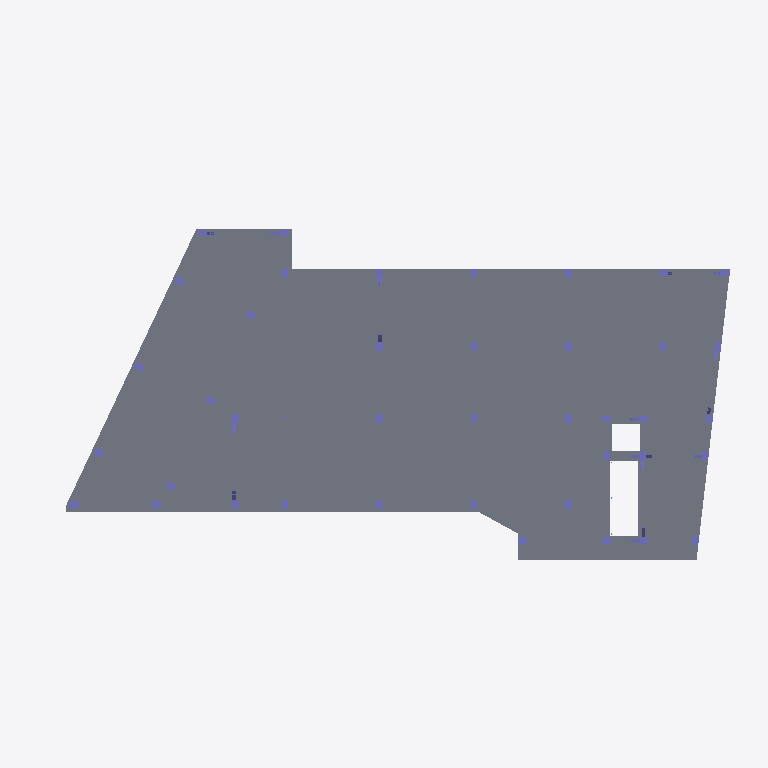
Plan cut of the same IFC building model at storey 'Nivel 1' (level -0.05 m, cut at 1.35 m), seen from above with north up, elements coloured by IFC class (only those large enough to see are counted): 48 columns (violet), 1 slab (grey). Cut surfaces are drawn darker.
Extent 54.9 m × 28.5 m × 30.6 m (x, y, z). Storeys (10): Cimentacion at -1.10 m; Nivel 1 at -0.05 m; Nivel 2 at 4.89 m; Nivel 3 at 8.31 m; Nivel 4 at 11.73 m; Nivel 5 at 15.15 m; Nivel 6 at 18.57 m; Nivel 7 Piscina at 21.99 m; Nivel 8 Altillo at 25.41 m; Nivel 9 at 28.83 m. Elements (1518): 1106 IfcBeam, 402 IfcColumn, 9 IfcSlab, 1 IfcBuildingElementProxy.

HEADER;
FILE_DESCRIPTION(('ViewDefinition [CoordinationView_V2.0, QuantityTakeOffAddOnView]','RevitIdentifiers [VersionGUID: 312a31f6-c961-4d80-9f11-b6348bdbeb72, NumberOfSaves: 412]','CoordinateReference [CoordinateBase: Shared Coordinates, ProjectSite: Interno]'),'2;1');
FILE_NAME('0001','2023-07-24T13:55:52',(''),(''),'ODA IFC SDK 22.8','22.1.21.13 - Exporter 22.6.0.0 - Alternate UI 22','');
FILE_SCHEMA(('IFC2X3'));
ENDSEC;
DATA;
#91=IFCPROJECT('1BtBBf3jL7Nec5eb0Efy89',#20,'0001',$,$,'Nombre de proyecto','Estado de proyecto',(#86),#83);
#137=IFCSITE('1BtBBf3jL7Nec5eb0Efy8B',#20,'Default',$,$,#136,$,$,.ELEMENT.,(12,34,57,750091),(-81,-41,-30,-600585),0.0,$,$);
#94=IFCBUILDING('1BtBBf3jL7Nec5eb0Efy88',#20,'',$,$,#16,$,'',.ELEMENT.,$,$,#93);
#98=IFCBUILDINGSTOREY('1BtBBf3jL7Nec5eb3nNaKT',#20,'Cimentacion',$,'Level:Extremo inicial 8 mm',#97,$,'Cimentacion',.ELEMENT.,-1.100000000000686);
#102=IFCBUILDINGSTOREY('1BtBBf3jL7Nec5eb3nM3og',#20,'Nivel 1',$,'Level:Extremo inicial 8 mm',#101,$,'Nivel 1',.ELEMENT.,-0.05);
#106=IFCBUILDINGSTOREY('1BtBBf3jL7Nec5eb3nNbKC',#20,'Nivel 2',$,'Level:Extremo inicial 8 mm',#105,$,'Nivel 2',.ELEMENT.,4.89);
#110=IFCBUILDINGSTOREY('1BtBBf3jL7Nec5eb3nNbHI',#20,'Nivel 3',$,'Level:Extremo inicial 8 mm',#109,$,'Nivel 3',.ELEMENT.,8.31);
#114=IFCBUILDINGSTOREY('1BtBBf3jL7Nec5eb3nNbGD',#20,'Nivel 4',$,'Level:Extremo inicial 8 mm',#113,$,'Nivel 4',.ELEMENT.,11.729999999999999);
#118=IFCBUILDINGSTOREY('1BtBBf3jL7Nec5eb3nNbUv',#20,'Nivel 5',$,'Level:Extremo inicial 8 mm',#117,$,'Nivel 5',.ELEMENT.,15.15);
#122=IFCBUILDINGSTOREY('1BtBBf3jL7Nec5eb3nNbTY',#20,'Nivel 6',$,'Level:Extremo inicial 8 mm',#121,$,'Nivel 6',.ELEMENT.,18.57);
#126=IFCBUILDINGSTOREY('1BtBBf3jL7Nec5eb3nNbSC',#20,'Nivel 7 Piscina',$,'Level:Extremo inicial 8 mm',#125,$,'Nivel 7 Piscina',.ELEMENT.,21.989999999999995);
#130=IFCBUILDINGSTOREY('1BtBBf3jL7Nec5eb3nNbQe',#20,'Nivel 8 Altillo',$,'Level:Extremo inicial 8 mm',#129,$,'Nivel 8 Altillo',.ELEMENT.,25.409999999999997);
#134=IFCBUILDINGSTOREY('1BtBBf3jL7Nec5eb3nNbP0',#20,'Nivel 9',$,'Level:Extremo inicial 8 mm',#133,$,'Nivel 9',.ELEMENT.,28.829999999999995);
#260223=IFCSLAB('3g9mnMvob99gj5L$1INsex',#20,'Floors : Floor : Placa entrepiso - 11 cm',$,'Floor:Placa entrepiso - 11 cm',#260187,#260222,'680505',.FLOOR.);
#55315=IFCCOLUMN('14Q_ichTz9RQK5Pj1ck1UB',#20,'Structural Columns : M_Hormigón-Rectangular-Pilar : 0.70x0.50',$,'M_Hormigón-Rectangular-Pilar:0.70x0.50',#55314,#55311,'543677');
#55663=IFCCOLUMN('2Mknaa5sb4jhUxk0Dw7pss',#20,'Structural Columns : M_Hormigón-Rectangular-Pilar : 0.70x0.50',$,'M_Hormigón-Rectangular-Pilar:0.70x0.50',#55662,#55659,'544151');
#56237=IFCCOLUMN('3FslKlDhzAMwR7VY7wgWlY',#20,'Structural Columns : M_Hormigón-Rectangular-Pilar : 0.70x0.50',$,'M_Hormigón-Rectangular-Pilar:0.70x0.50',#56236,#56233,'546918');
#61273=IFCCOLUMN('0HrozNJnv4jweRlNKpvf6J',#20,'Structural Columns : M_Hormigón-Rectangular-Pilar : 0.70x0.50',$,'M_Hormigón-Rectangular-Pilar:0.70x0.50',#61272,#61269,'627434');
#61739=IFCCOLUMN('0HrozNJnv4jweRlNKpvf2R',#20,'Structural Columns : M_Hormigón-Rectangular-Pilar : 0.70x0.50',$,'M_Hormigón-Rectangular-Pilar:0.70x0.50',#61738,#61735,'627682');
#61681=IFCCOLUMN('0HrozNJnv4jweRlNKpvf2u',#20,'Structural Columns : M_Hormigón-Rectangular-Pilar : 0.70x0.50',$,'M_Hormigón-Rectangular-Pilar:0.70x0.50',#61680,#61677,'627649');
#61971=IFCCOLUMN('0HrozNJnv4jweRlNKpvfTI',#20,'Structural Columns : M_Hormigón-Rectangular-Pilar : 0.70x0.50',$,'M_Hormigón-Rectangular-Pilar:0.70x0.50',#61970,#61967,'627755');
#56066=IFCCOLUMN('2Mknaa5sb4jhUxk0Dw7pv4',#20,'Structural Columns : M_Hormigón-Rectangular-Pilar : 0.70x0.50',$,'M_Hormigón-Rectangular-Pilar:0.70x0.50',#56065,#56062,'544357');
#60922=IFCCOLUMN('0HrozNJnv4jweRlNKpvf4k',#20,'Structural Columns : M_Hormigón-Rectangular-Pilar : 0.70x0.50',$,'M_Hormigón-Rectangular-Pilar:0.70x0.50',#60921,#60918,'627287');
#55605=IFCCOLUMN('2Mknaa5sb4jhUxk0Dw7psj',#20,'Structural Columns : M_Hormigón-Rectangular-Pilar : 0.70x0.50',$,'M_Hormigón-Rectangular-Pilar:0.70x0.50',#55604,#55601,'544140');
#55956=IFCCOLUMN('2Mknaa5sb4jhUxk0Dw7pvv',#20,'Structural Columns : M_Hormigón-Rectangular-Pilar : 0.70x0.50',$,'M_Hormigón-Rectangular-Pilar:0.70x0.50',#55955,#55952,'544344');
#60687=IFCCOLUMN('0HrozNJnv4jweRlNKpvf5v',#20,'Structural Columns : M_Hormigón-Rectangular-Pilar : 0.70x0.50',$,'M_Hormigón-Rectangular-Pilar:0.70x0.50',#60686,#60683,'627200');
#60745=IFCCOLUMN('0HrozNJnv4jweRlNKpvf5P',#20,'Structural Columns : M_Hormigón-Rectangular-Pilar : 0.70x0.50',$,'M_Hormigón-Rectangular-Pilar:0.70x0.50',#60744,#60741,'627232');
#61855=IFCCOLUMN('0HrozNJnv4jweRlNKpvfTf',#20,'Structural Columns : M_Hormigón-Rectangular-Pilar : 0.70x0.50',$,'M_Hormigón-Rectangular-Pilar:0.70x0.50',#61854,#61851,'627728');
#61913=IFCCOLUMN('0HrozNJnv4jweRlNKpvfTa',#20,'Structural Columns : M_Hormigón-Rectangular-Pilar : 0.70x0.50',$,'M_Hormigón-Rectangular-Pilar:0.70x0.50',#61912,#61909,'627741');
#61389=IFCCOLUMN('0HrozNJnv4jweRlNKpvf1j',#20,'Structural Columns : M_Hormigón-Rectangular-Pilar : 0.70x0.50',$,'M_Hormigón-Rectangular-Pilar:0.70x0.50',#61388,#61385,'627476');
#61447=IFCCOLUMN('0HrozNJnv4jweRlNKpvf0v',#20,'Structural Columns : M_Hormigón-Rectangular-Pilar : 0.70x0.50',$,'M_Hormigón-Rectangular-Pilar:0.70x0.50',#61446,#61443,'627520');
#55256=IFCCOLUMN('14Q_ichTz9RQK5Pj1ck1UE',#20,'Structural Columns : M_Hormigón-Rectangular-Pilar : 0.70x0.50',$,'M_Hormigón-Rectangular-Pilar:0.70x0.50',#55255,#55252,'543672');
#61099=IFCCOLUMN('0HrozNJnv4jweRlNKpvf47',#20,'Structural Columns : M_Hormigón-Rectangular-Pilar : 0.70x0.50',$,'M_Hormigón-Rectangular-Pilar:0.70x0.50',#61098,#61095,'627326');
#60804=IFCCOLUMN('0HrozNJnv4jweRlNKpvf58',#20,'Structural Columns : M_Hormigón-Rectangular-Pilar : 0.70x0.50',$,'M_Hormigón-Rectangular-Pilar:0.70x0.50',#60803,#60800,'627249');
#60863=IFCCOLUMN('0HrozNJnv4jweRlNKpvf4m',#20,'Structural Columns : M_Hormigón-Rectangular-Pilar : 0.70x0.50',$,'M_Hormigón-Rectangular-Pilar:0.70x0.50',#60862,#60859,'627273');
#61505=IFCCOLUMN('0HrozNJnv4jweRlNKpvf0o',#20,'Structural Columns : M_Hormigón-Rectangular-Pilar : 0.70x0.50',$,'M_Hormigón-Rectangular-Pilar:0.70x0.50',#61504,#61501,'627531');
#55838=IFCCOLUMN('2Mknaa5sb4jhUxk0Dw7puV',#20,'Structural Columns : M_Hormigón-Rectangular-Pilar : 0.70x0.50',$,'M_Hormigón-Rectangular-Pilar:0.70x0.50',#55837,#55834,'544318');
#55897=IFCCOLUMN('2Mknaa5sb4jhUxk0Dw7pve',#20,'Structural Columns : M_Hormigón-Rectangular-Pilar : 0.70x0.50',$,'M_Hormigón-Rectangular-Pilar:0.70x0.50',#55896,#55893,'544329');
#55373=IFCCOLUMN('14Q_ichTz9RQK5Pj1ck1Vy',#20,'Structural Columns : M_Hormigón-Rectangular-Pilar : 0.70x0.50',$,'M_Hormigón-Rectangular-Pilar:0.70x0.50',#55372,#55369,'543690');
#55431=IFCCOLUMN('14Q_ichTz9RQK5Pj1ck1VX',#20,'Structural Columns : M_Hormigón-Rectangular-Pilar : 0.70x0.50',$,'M_Hormigón-Rectangular-Pilar:0.70x0.50',#55430,#55427,'543703');
#55547=IFCCOLUMN('14Q_ichTz9RQK5Pj1ck1V7',#20,'Structural Columns : M_Hormigón-Rectangular-Pilar : 0.70x0.50',$,'M_Hormigón-Rectangular-Pilar:0.70x0.50',#55546,#55543,'543729');
#55779=IFCCOLUMN('2Mknaa5sb4jhUxk0Dw7pu0',#20,'Structural Columns : M_Hormigón-Rectangular-Pilar : 0.70x0.50',$,'M_Hormigón-Rectangular-Pilar:0.70x0.50',#55778,#55775,'544289');
#55721=IFCCOLUMN('2Mknaa5sb4jhUxk0Dw7ps3',#20,'Structural Columns : M_Hormigón-Rectangular-Pilar : 0.70x0.50',$,'M_Hormigón-Rectangular-Pilar:0.70x0.50',#55720,#55717,'544162');
#56179=IFCCOLUMN('2Mknaa5sb4jhUxk0Dw7pwI',#20,'Structural Columns : M_Hormigón-Rectangular-Pilar : 0.70x0.50',$,'M_Hormigón-Rectangular-Pilar:0.70x0.50',#56178,#56175,'544435');
#61040=IFCCOLUMN('0HrozNJnv4jweRlNKpvf49',#20,'Structural Columns : M_Hormigón-Rectangular-Pilar : 0.70x0.50',$,'M_Hormigón-Rectangular-Pilar:0.70x0.50',#61039,#61036,'627312');
#61157=IFCCOLUMN('0HrozNJnv4jweRlNKpvf7k',#20,'Structural Columns : M_Hormigón-Rectangular-Pilar : 0.70x0.50',$,'M_Hormigón-Rectangular-Pilar:0.70x0.50',#61156,#61153,'627351');
#61215=IFCCOLUMN('0HrozNJnv4jweRlNKpvf76',#20,'Structural Columns : M_Hormigón-Rectangular-Pilar : 0.70x0.50',$,'M_Hormigón-Rectangular-Pilar:0.70x0.50',#61214,#61211,'627391');
#61331=IFCCOLUMN('0HrozNJnv4jweRlNKpvf6C',#20,'Structural Columns : M_Hormigón-Rectangular-Pilar : 0.70x0.50',$,'M_Hormigón-Rectangular-Pilar:0.70x0.50',#61330,#61327,'627445');
#60981=IFCCOLUMN('0HrozNJnv4jweRlNKpvf4Q',#20,'Structural Columns : M_Hormigón-Rectangular-Pilar : 0.70x0.50',$,'M_Hormigón-Rectangular-Pilar:0.70x0.50',#60980,#60977,'627299');
#55489=IFCCOLUMN('14Q_ichTz9RQK5Pj1ck1VI',#20,'Structural Columns : M_Hormigón-Rectangular-Pilar : 0.70x0.50',$,'M_Hormigón-Rectangular-Pilar:0.70x0.50',#55488,#55485,'543716');
#56121=IFCCOLUMN('2Mknaa5sb4jhUxk0Dw7pvH',#20,'Structural Columns : M_Hormigón-Rectangular-Pilar : 0.70x0.50',$,'M_Hormigón-Rectangular-Pilar:0.70x0.50',#56120,#56117,'544368');
#61564=IFCCOLUMN('0HrozNJnv4jweRlNKpvf0N',#20,'Structural Columns : M_Hormigón-Rectangular-Pilar : 0.70x0.50',$,'M_Hormigón-Rectangular-Pilar:0.70x0.50',#61563,#61560,'627566');
#61623=IFCCOLUMN('0HrozNJnv4jweRlNKpvf3X',#20,'Structural Columns : M_Hormigón-Rectangular-Pilar : 0.70x0.50',$,'M_Hormigón-Rectangular-Pilar:0.70x0.50',#61622,#61619,'627608');
#61797=IFCCOLUMN('0HrozNJnv4jweRlNKpvfTu',#20,'Structural Columns : M_Hormigón-Rectangular-Pilar : 0.70x0.50',$,'M_Hormigón-Rectangular-Pilar:0.70x0.50',#61796,#61793,'627713');
#215285=IFCCOLUMN('23xcKE3NX2MeqP0vjOw5BT',#20,'Structural Columns : H_Ala ancha-Pilar : RIOSTRA HE280A',$,'H_Ala ancha-Pilar:RIOSTRA HE280A',#215284,#215281,'661273');
#215422=IFCCOLUMN('23xcKE3NX2MeqP0vjOw5BV',#20,'Structural Columns : H_Ala ancha-Pilar : RIOSTRA HE280A',$,'H_Ala ancha-Pilar:RIOSTRA HE280A',#215421,#215418,'661275');
#140950=IFCCOLUMN('23xcKE3NX2MeqP0vjOw5Cz',#20,'Structural Columns : H_Ala ancha-Pilar : RIOSTRA HE280A',$,'H_Ala ancha-Pilar:RIOSTRA HE280A',#140949,#140946,'661241');
#141087=IFCCOLUMN('23xcKE3NX2MeqP0vjOw5C$',#20,'Structural Columns : H_Ala ancha-Pilar : RIOSTRA HE280A',$,'H_Ala ancha-Pilar:RIOSTRA HE280A',#141086,#141083,'661243');
#139708=IFCCOLUMN('23xcKE3NX2MeqP0vjOw5Cb',#20,'Structural Columns : H_Ala ancha-Pilar : RIOSTRA HE280A',$,'H_Ala ancha-Pilar:RIOSTRA HE280A',#139707,#139704,'661217');
#253295=IFCCOLUMN('23xcKE3NX2MeqP0vjOw5AL',#20,'Structural Columns : H_Ala ancha-Pilar : RIOSTRA HE240A',$,'H_Ala ancha-Pilar:RIOSTRA HE240A',#253294,#253291,'661329');
#253432=IFCCOLUMN('23xcKE3NX2MeqP0vjOw5AN',#20,'Structural Columns : H_Ala ancha-Pilar : RIOSTRA HE240A',$,'H_Ala ancha-Pilar:RIOSTRA HE240A',#253431,#253428,'661331');
#255965=IFCCOLUMN('23xcKE3NX2MeqP0vjOw595',#20,'Structural Columns : H_Ala ancha-Pilar : RIOSTRA HE240A',$,'H_Ala ancha-Pilar:RIOSTRA HE240A',#255964,#255961,'661377');
ENDSEC;
